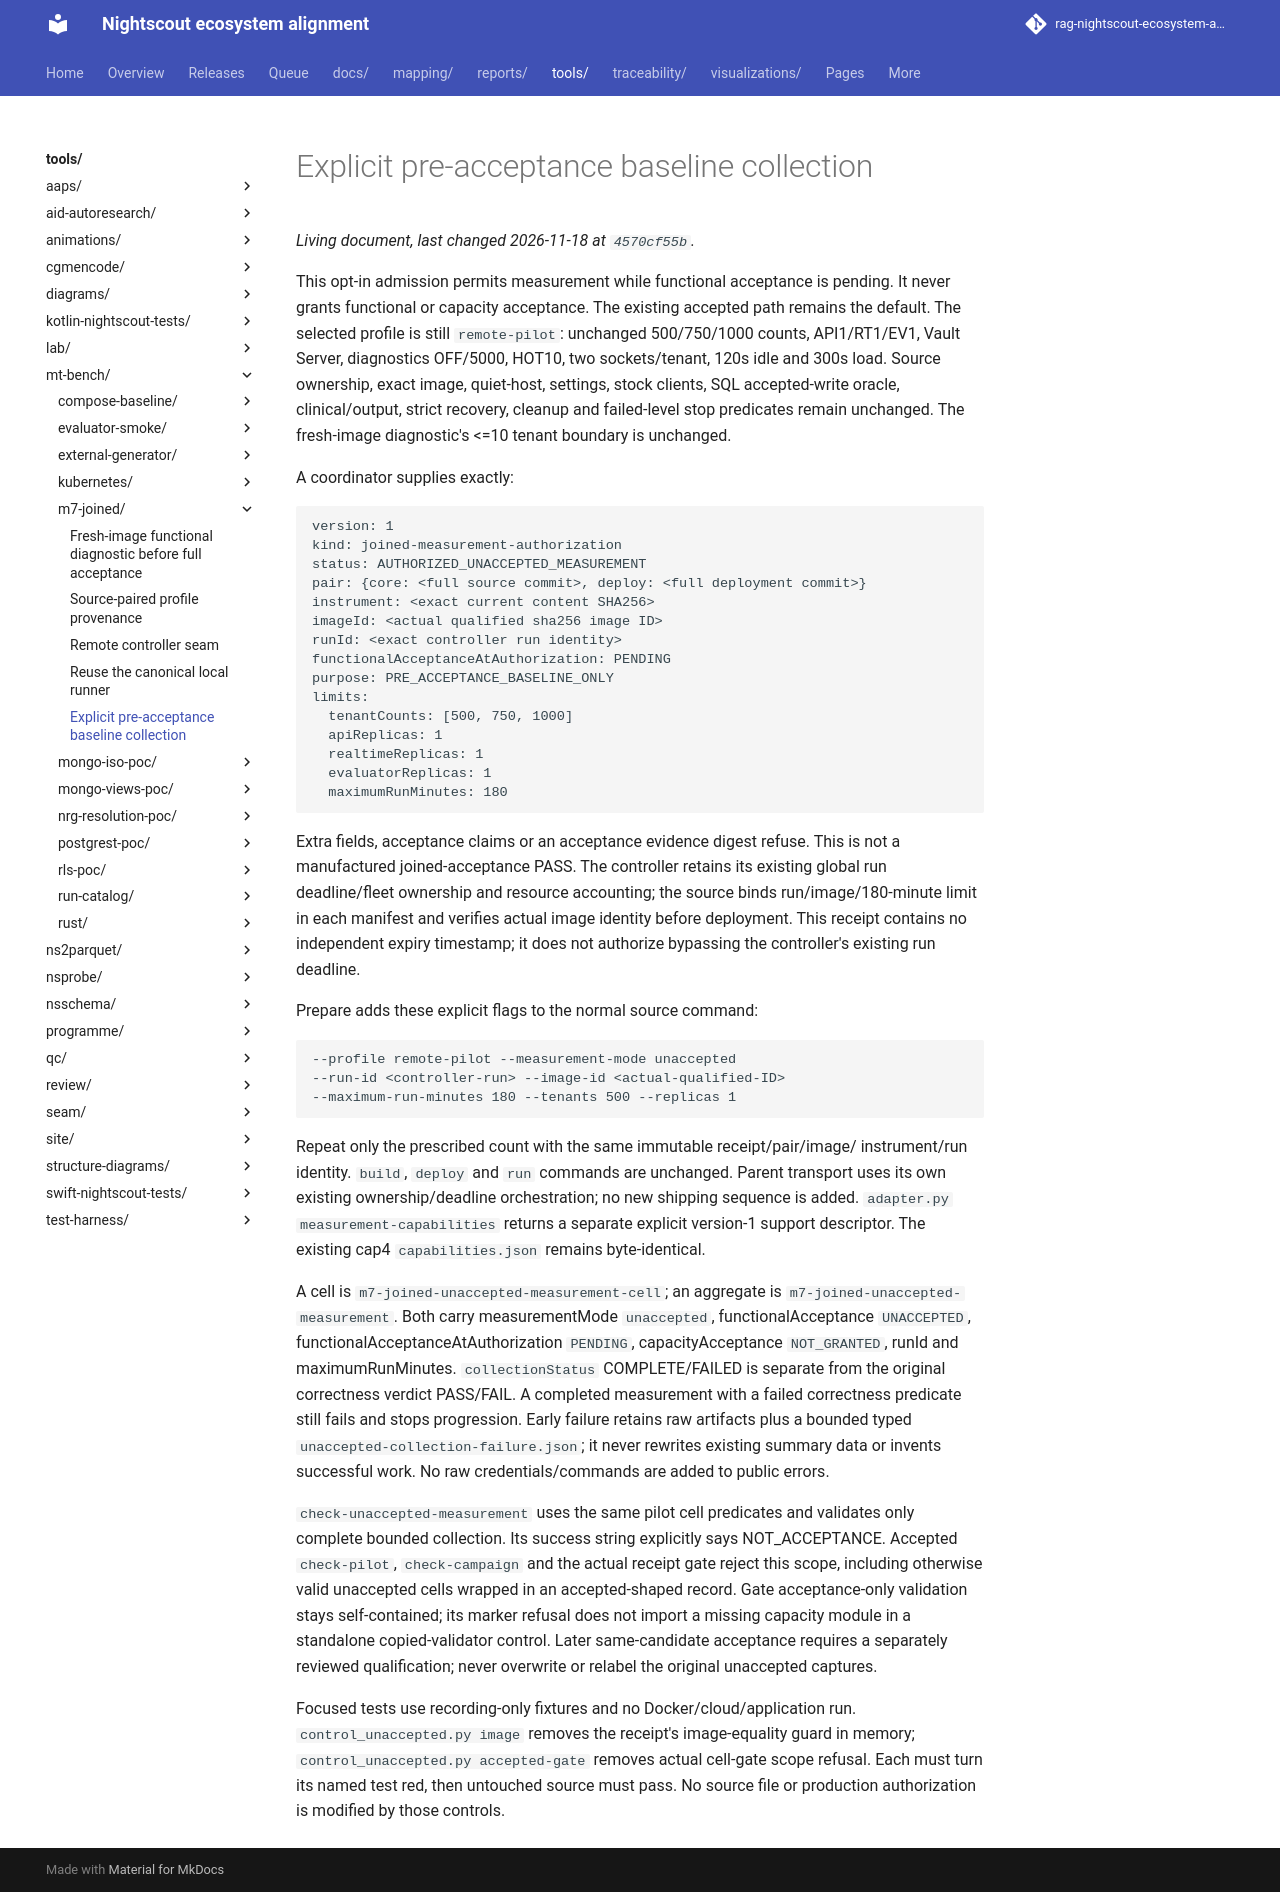

repository: bewest/rag-nightscout-ecosystem-alignment · page: tools/mt-bench/m7-joined/UNACCEPTED-MEASUREMENT.html · generator: mkdocs

# Explicit pre-acceptance baseline collection

This opt-in admission permits measurement while functional acceptance is pending.
It never grants functional or capacity acceptance. The existing accepted path
remains the default. The selected profile is still `remote-pilot`: unchanged
500/750/1000 counts, API1/RT1/EV1, Vault Server, diagnostics OFF/5000, HOT10,
two sockets/tenant, 120s idle and 300s load. Source ownership, exact image,
quiet-host, settings, stock clients, SQL accepted-write oracle, clinical/output,
strict recovery, cleanup and failed-level stop predicates remain unchanged.
The fresh-image diagnostic's <=10 tenant boundary is unchanged.

A coordinator supplies exactly:

```
version: 1
kind: joined-measurement-authorization
status: AUTHORIZED_UNACCEPTED_MEASUREMENT
pair: {core: <full source commit>, deploy: <full deployment commit>}
instrument: <exact current content SHA256>
imageId: <actual qualified sha256 image ID>
runId: <exact controller run identity>
functionalAcceptanceAtAuthorization: PENDING
purpose: PRE_ACCEPTANCE_BASELINE_ONLY
limits:
  tenantCounts: [500, 750, 1000]
  apiReplicas: 1
  realtimeReplicas: 1
  evaluatorReplicas: 1
  maximumRunMinutes: 180
```

Extra fields, acceptance claims or an acceptance evidence digest refuse. This is
not a manufactured joined-acceptance PASS. The controller retains its existing
global run deadline/fleet ownership and resource accounting; the source binds
run/image/180-minute limit in each manifest and verifies actual image identity
before deployment. This receipt contains no independent expiry timestamp; it
does not authorize bypassing the controller's existing run deadline.

Prepare adds these explicit flags to the normal source command:

```
--profile remote-pilot --measurement-mode unaccepted
--run-id <controller-run> --image-id <actual-qualified-ID>
--maximum-run-minutes 180 --tenants 500 --replicas 1
```

Repeat only the prescribed count with the same immutable receipt/pair/image/
instrument/run identity. `build`, `deploy` and `run` commands are unchanged.
Parent transport uses its own
existing ownership/deadline orchestration; no new shipping sequence is added.
`adapter.py measurement-capabilities` returns a separate explicit version-1
support descriptor. The existing cap4 `capabilities.json` remains byte-identical.

A cell is `m7-joined-unaccepted-measurement-cell`; an aggregate is
`m7-joined-unaccepted-measurement`. Both carry measurementMode `unaccepted`,
functionalAcceptance `UNACCEPTED`, functionalAcceptanceAtAuthorization `PENDING`,
capacityAcceptance `NOT_GRANTED`, runId and maximumRunMinutes. `collectionStatus`
COMPLETE/FAILED is separate from the original correctness verdict PASS/FAIL.
A completed measurement with a failed correctness predicate still fails and
stops progression. Early failure retains raw artifacts plus a bounded typed
`unaccepted-collection-failure.json`; it never rewrites existing summary data or
invents successful work. No raw credentials/commands are added to public errors.

`check-unaccepted-measurement` uses the same pilot cell predicates and validates
only complete bounded collection. Its success string explicitly says NOT_ACCEPTANCE.
Accepted `check-pilot`, `check-campaign` and the actual receipt gate reject this
scope, including otherwise valid unaccepted cells wrapped in an accepted-shaped
record. Gate acceptance-only validation stays self-contained; its marker refusal
does not import a missing capacity module in a standalone copied-validator control.
Later same-candidate acceptance requires a separately reviewed qualification;
never overwrite or relabel the original unaccepted captures.

Focused tests use recording-only fixtures and no Docker/cloud/application run.
`control_unaccepted.py image` removes the receipt's image-equality guard in memory;
`control_unaccepted.py accepted-gate` removes actual cell-gate scope refusal.
Each must turn its named test red, then untouched source must pass. No source
file or production authorization is modified by those controls.
